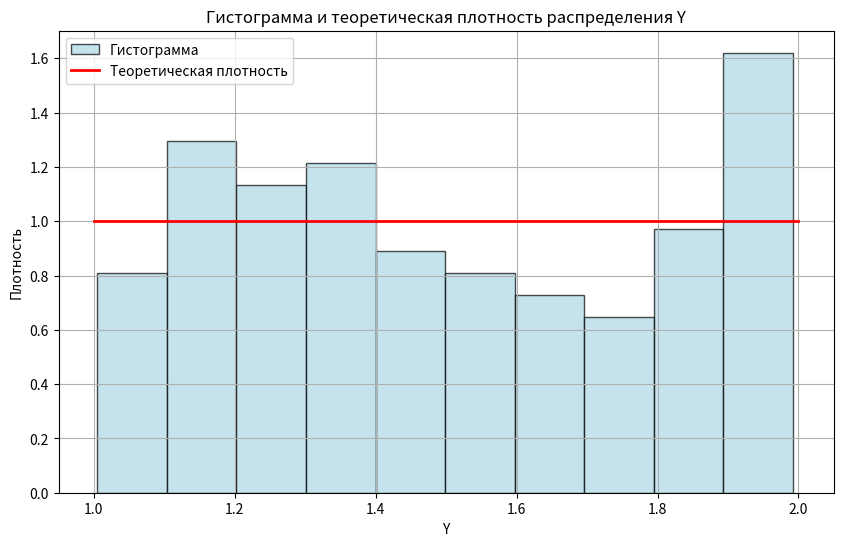
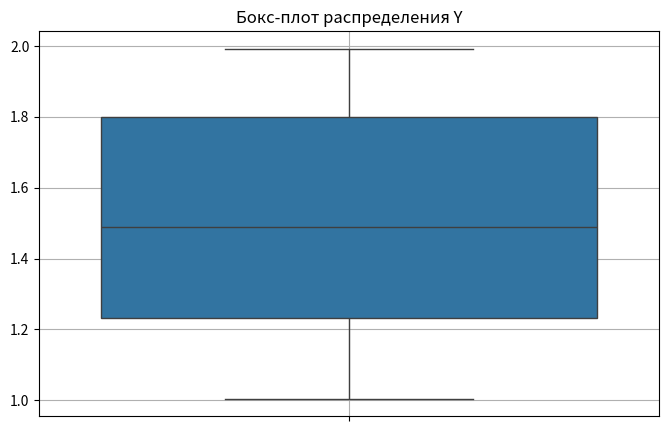

These charts were generated, in order, by the following Python code:
import numpy as np
import matplotlib.pyplot as plt
import seaborn as sns
from scipy import stats
import pandas as pd

n = 125
a, b = 1, 2
epsilon = 0.015


print("..........#1..........")


np.random.seed(70)
Y = np.random.uniform(a, b, n)


print("..........#2..........")


plt.figure(figsize=(10, 6))
counts, bins, _ = plt.hist(Y, bins=10, density=True, alpha=0.7,
                           color='lightblue',
                           edgecolor='black',
                           label='Гистограмма')

x = np.linspace(a, b, 100)
plt.plot(x, stats.uniform.pdf(x, a, b - a), 'r-', lw=2, label='Теоретическая плотность')
plt.title('Гистограмма и теоретическая плотность распределения Y')
plt.xlabel('Y')
plt.ylabel('Плотность')
plt.legend()
plt.grid(True)
plt.show()


print("..........#3..........")


plt.figure(figsize=(8, 5))
sns.boxplot(Y)
plt.title('Бокс-плот распределения Y')
plt.grid(True)
plt.show()

q1, q3 = np.percentile(Y, [25, 75])
iqr = q3 - q1
lower_whisker = q1 - 1.5 * iqr
upper_whisker = q3 + 1.5 * iqr
outliers = Y[(Y < lower_whisker) | (Y > upper_whisker)]

print(f"Q1: {q1:.3f}, Q3: {q3:.3f}, IQR: {iqr:.3f}")
print(f"Нижняя граница усов: {lower_whisker:.3f}, Верхняя граница усов: {upper_whisker:.3f}")
print(f"Выбросы: {outliers}")

print("Теоретически ожидаемое число выбросов: ~0, тк все значения [1,2]")


print("..........#4..........")


df = pd.DataFrame(Y, columns=['Y'])
desc = df.describe()


mean_manual = desc.loc['mean','Y']
median = desc.loc['50%','Y']
values, counts = np.unique(Y, return_counts=True)
moda = values[np.argmax(counts)]

std_manual = desc.loc['std','Y']
dispersion = std_manual**2
corrected_dispersion = dispersion * n / (n - 1)
std_corrected_manual = np.sqrt(corrected_dispersion)

asymmetry_coefficient = stats.skew(Y)
excess = stats.kurtosis(Y)

print("Точечные оценки параметров распределения случайной величины Y:")
print()

print("Выборочные среднее, медиана и мода:")
print(f"Среднее: {mean_manual:.4f}")
print(f"Медиана: {median:.4f}")
print(f"Мода: {moda:.4f}")
print()

print("Выборочные дисперсия и исправленная дисперсия:")
print(f"Дисперсия: {dispersion:.4f}")
print(f"Исправленная дисперсия: {corrected_dispersion:.4f}")
print()

print("Выборочные стандартное отклонение и исправленное стандартное отклонение:")
print(f"Стандартное отклонение: {std_manual:.4f}")
print(f"Исправленное стандартное отклонение: {std_corrected_manual:.4f}")
print()

print("Выборочные коэффициент асимметрии и эксцесс:")
print(f"Коэффициент асимметрии: {asymmetry_coefficient:.4f}")
print(f"Эксцесс: {excess:.4f}")
